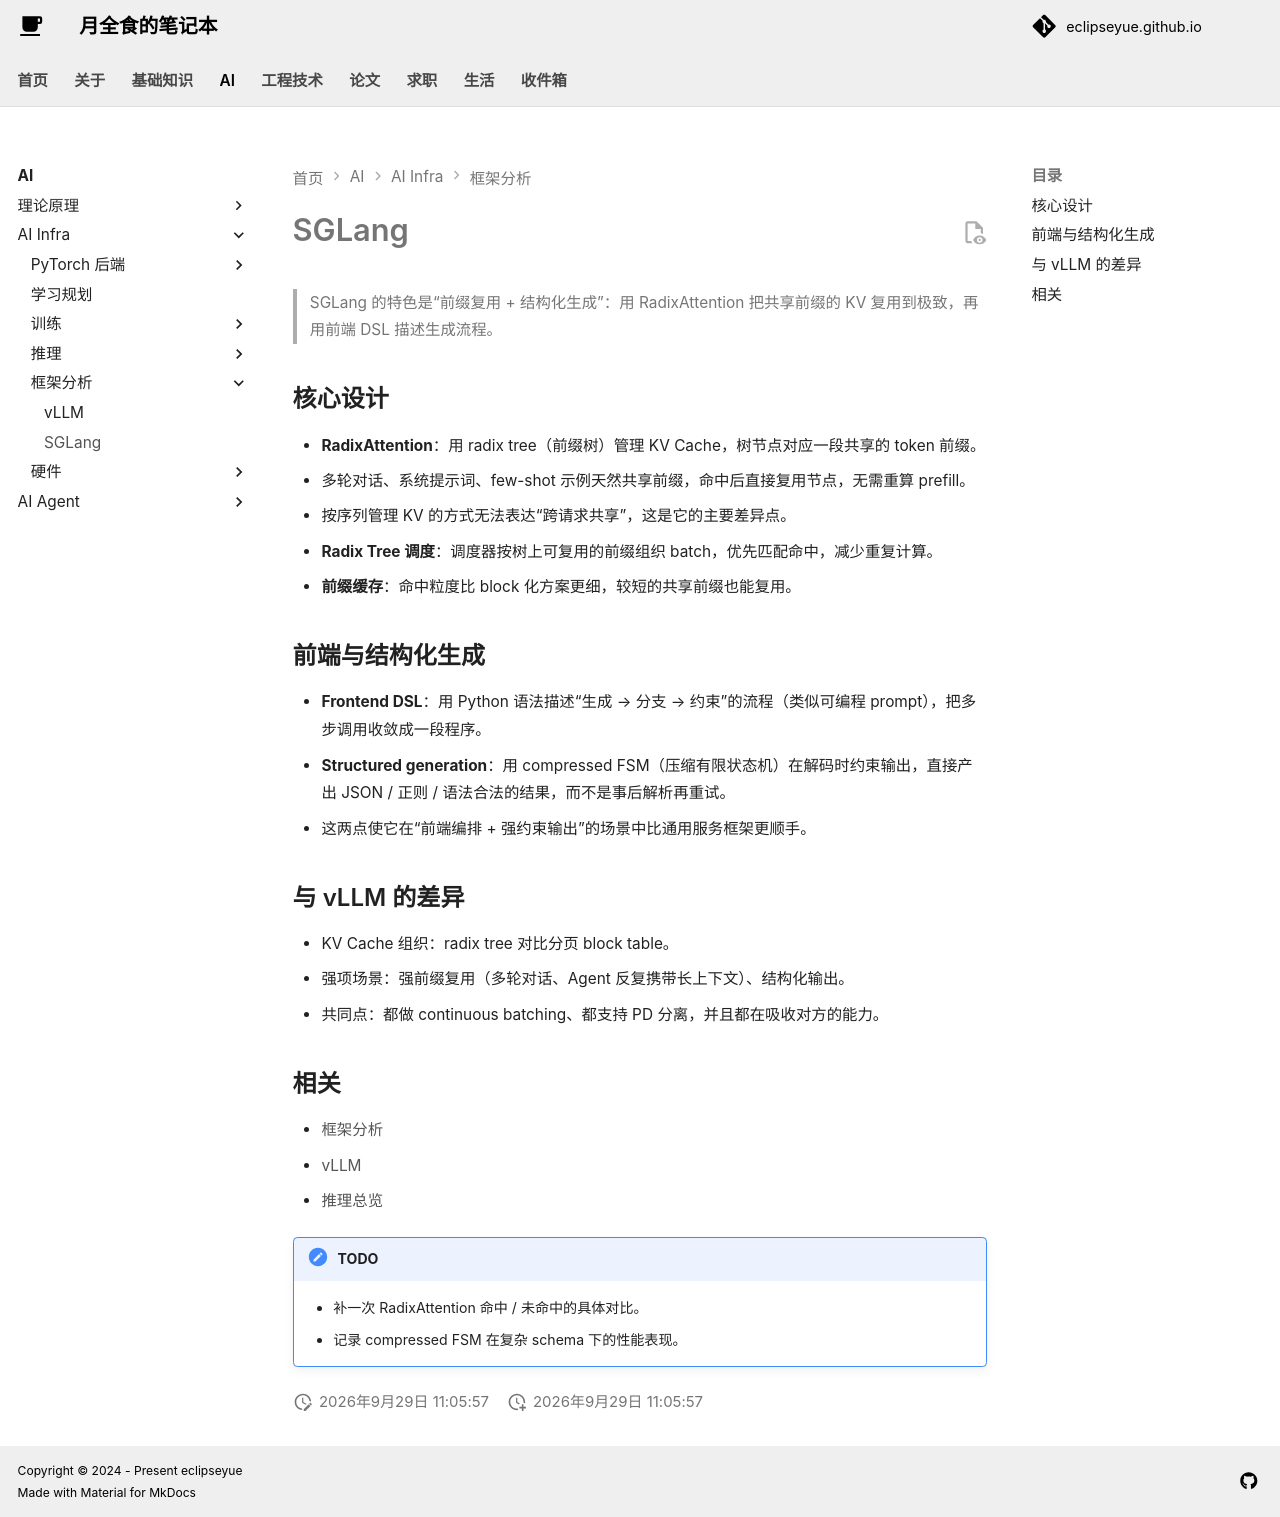

repository: EclipseYue/eclipseyue.github.io · page: AI/infra/framework/sglang/index.html · generator: mkdocs

# SGLang

> SGLang 的特色是“前缀复用 + 结构化生成”：用 RadixAttention 把共享前缀的 KV 复用到极致，再用前端 DSL 描述生成流程。

## 核心设计

- **RadixAttention**：用 radix tree（前缀树）管理 KV Cache，树节点对应一段共享的 token 前缀。
  - 多轮对话、系统提示词、few-shot 示例天然共享前缀，命中后直接复用节点，无需重算 prefill。
  - 按序列管理 KV 的方式无法表达“跨请求共享”，这是它的主要差异点。
- **Radix Tree 调度**：调度器按树上可复用的前缀组织 batch，优先匹配命中，减少重复计算。
- **前缀缓存**：命中粒度比 block 化方案更细，较短的共享前缀也能复用。

## 前端与结构化生成

- **Frontend DSL**：用 Python 语法描述“生成 → 分支 → 约束”的流程（类似可编程 prompt），把多步调用收敛成一段程序。
- **Structured generation**：用 compressed FSM（压缩有限状态机）在解码时约束输出，直接产出 JSON / 正则 / 语法合法的结果，而不是事后解析再重试。
- 这两点使它在“前端编排 + 强约束输出”的场景中比通用服务框架更顺手。

## 与 vLLM 的差异

- KV Cache 组织：radix tree 对比分页 block table。
- 强项场景：强前缀复用（多轮对话、Agent 反复携带长上下文）、结构化输出。
- 共同点：都做 continuous batching、都支持 PD 分离，并且都在吸收对方的能力。

## 相关

- [框架分析](index.md)
- [vLLM](vllm.md)
- [推理总览](../inference/index.md)

!!! note "TODO"
    - 补一次 RadixAttention 命中 / 未命中的具体对比。
    - 记录 compressed FSM 在复杂 schema 下的性能表现。
